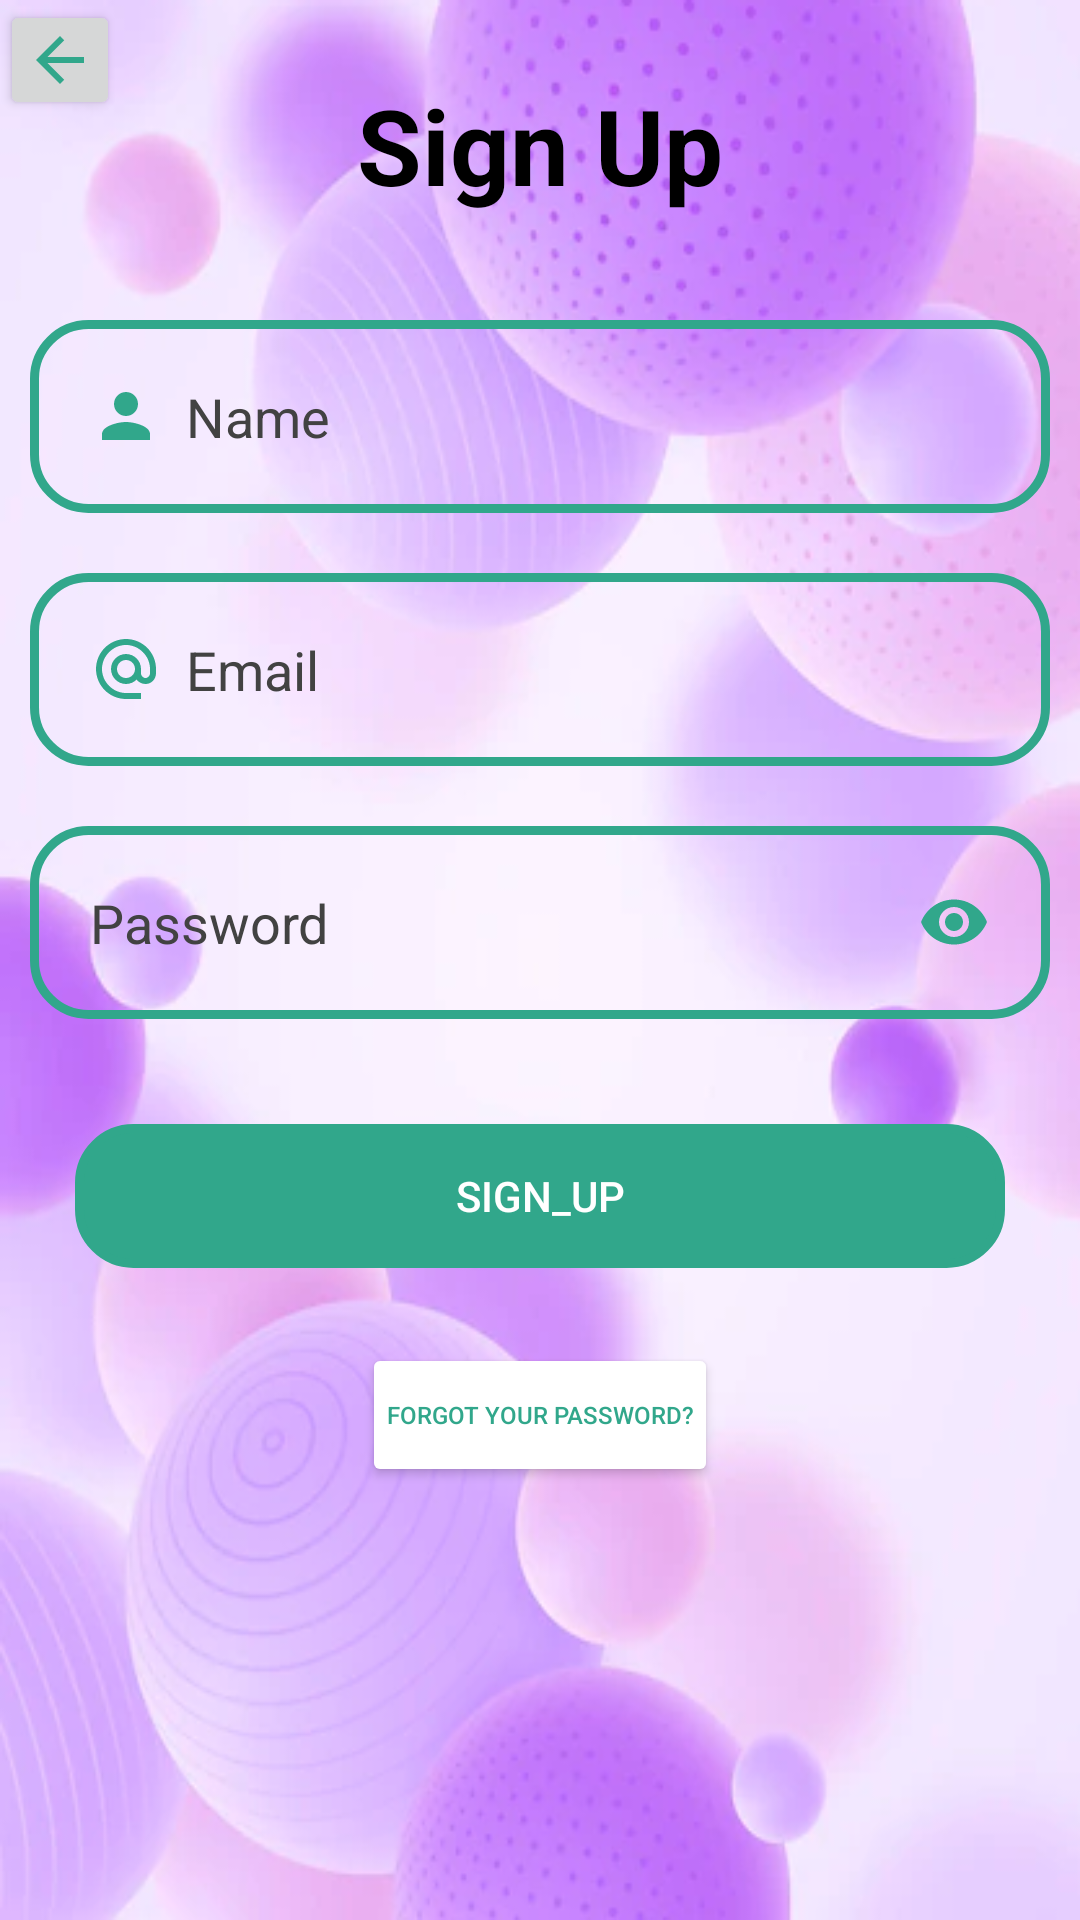

Write the Android layout XML for this screen, with the resource values it uses.
<!-- AndroidManifest.xml: application theme Theme.MyApplication -->
<!-- res/layout/activity_main.xml -->
<?xml version="1.0" encoding="utf-8"?>
<RelativeLayout xmlns:android="http://schemas.android.com/apk/res/android"
    xmlns:app="http://schemas.android.com/apk/res-auto"
    xmlns:tools="http://schemas.android.com/tools"
    android:layout_width="match_parent"
    android:layout_height="match_parent"
    android:orientation="vertical"
    android:gravity="clip_vertical"
    android:background="@drawable/ggra"
    tools:context=".MainActivity"
    >


    <TextView
        android:id="@+id/signuptitle"
        android:layout_width="match_parent"
        android:layout_height="wrap_content"
        android:layout_marginStart="25dp"
        android:layout_marginTop="25dp"
        android:layout_marginEnd="25dp"
        android:layout_marginBottom="25dp"
        android:gravity="center"
        android:text="Sign Up"
        android:textColor="@color/black"
        android:textSize="35dp"
        android:textStyle="bold" />

    <EditText
        android:id="@+id/Name"
        android:layout_width="match_parent"
        android:layout_height="wrap_content"
        android:layout_below="@id/signuptitle"
        android:layout_marginStart="10dp"
        android:layout_marginTop="10dp"
        android:layout_marginEnd="10dp"
        android:layout_marginBottom="10dp"
        android:background="@drawable/edittext_background"
        android:drawableLeft="@drawable/ic_baseline_person_24"
        android:drawablePadding="8dp"

        android:hint="Name"
        android:padding="20dp"
        android:textColor="@color/black"
        android:textColorHint="@color/cardview_dark_background" />
    <EditText
        android:layout_width="match_parent"
        android:layout_height="wrap_content"
        android:id="@+id/Email"
        android:layout_below="@id/Name"
        android:background="@drawable/edittext_background"
        android:hint="Email"
        android:textColorHint="@color/cardview_dark_background"
        android:textColor="@color/black"
        android:layout_margin="10dp"
        android:padding="20dp"
        android:drawableLeft="@drawable/ic_baseline_alternate_email_24"
        android:drawablePadding="8dp"

        />
    <EditText
        android:layout_width="match_parent"
        android:layout_height="wrap_content"
        android:id="@+id/Password"
        android:layout_below="@id/Email"
        android:background="@drawable/edittext_background"
        android:hint="Password"
        android:textColorHint="@color/cardview_dark_background"
        android:textColor="@color/black"
        android:layout_margin="10dp"
        android:padding="20dp"
        android:drawableRight="@drawable/ic_baseline_remove_red_eye_24"
        android:drawablePadding="20dp"
        />
    <Button
        android:layout_width="match_parent"
        android:layout_height="wrap_content"
        android:id="@+id/SignUp"
        android:layout_below="@id/Password"
        android:text="Sign_Up"
        android:textColor="@color/white"
        android:layout_centerHorizontal="true"
        android:layout_margin="25dp"
        android:backgroundTint="@color/green"
        android:background="@drawable/edittext_background"/>
    <Button
        android:layout_width="wrap_content"
        android:layout_height="wrap_content"
        android:id="@+id/forgotpassword"
        android:text="Forgot your password?"
        android:padding="8dp"
        android:layout_below="@id/SignUp"
        android:textSize="8sp"
        android:layout_centerHorizontal="true"
        android:textColor="@color/green"
        android:layout_marginBottom="20dp"
        android:backgroundTint="@color/white"
        />
    <Button
        android:layout_width="40dp"
        android:layout_height="40dp"
        android:id="@+id/xx"
        android:layout_toLeftOf="@id/xx"
        android:drawableBottom="@drawable/ic_baseline_arrow_back_24"
        android:padding="8dp"/>





</RelativeLayout>
<!-- resources referenced by this layout -->
<resources>
  <color name="black">#FF000000</color>
  <color name="green">#31A78B</color>
  <color name="white">#FFFFFFFF</color>
  <!-- drawable edittext_background (drawable) -->
  <?xml version="1.0" encoding="utf-8"?>
  <shape android:shape="rectangle" xmlns:android="http://schemas.android.com/apk/res/android">
  <stroke
      android:width="3dp"
      android:color="@color/green"/>
      <corners
          android:radius="18dp"/>
  
  
  </shape>
  <!-- drawable ggra: png bitmap (drawable-v24, 244032 bytes) -->
  <!-- drawable ic_baseline_alternate_email_24 (drawable) -->
  <vector android:height="24dp" android:tint="#31A78B"
      android:viewportHeight="24" android:viewportWidth="24"
      android:width="24dp" xmlns:android="http://schemas.android.com/apk/res/android">
      <path android:fillColor="@android:color/white" android:pathData="M12,2C6.48,2 2,6.48 2,12s4.48,10 10,10h5v-2h-5c-4.34,0 -8,-3.66 -8,-8s3.66,-8 8,-8 8,3.66 8,8v1.43c0,0.79 -0.71,1.57 -1.5,1.57s-1.5,-0.78 -1.5,-1.57L17,12c0,-2.76 -2.24,-5 -5,-5s-5,2.24 -5,5 2.24,5 5,5c1.38,0 2.64,-0.56 3.54,-1.47 0.65,0.89 1.77,1.47 2.96,1.47 1.97,0 3.5,-1.6 3.5,-3.57L22,12c0,-5.52 -4.48,-10 -10,-10zM12,15c-1.66,0 -3,-1.34 -3,-3s1.34,-3 3,-3 3,1.34 3,3 -1.34,3 -3,3z"/>
  </vector>
  <!-- drawable ic_baseline_arrow_back_24 (drawable) -->
  <vector android:autoMirrored="true" android:height="24dp"
      android:tint="#31A78B" android:viewportHeight="24"
      android:viewportWidth="24" android:width="24dp" xmlns:android="http://schemas.android.com/apk/res/android">
      <path android:fillColor="@android:color/white" android:pathData="M20,11H7.83l5.59,-5.59L12,4l-8,8 8,8 1.41,-1.41L7.83,13H20v-2z"/>
  </vector>
  <!-- drawable ic_baseline_person_24 (drawable) -->
  <vector android:height="24dp" android:tint="#31A78B"
      android:viewportHeight="24" android:viewportWidth="24"
      android:width="24dp" xmlns:android="http://schemas.android.com/apk/res/android">
      <path android:fillColor="@android:color/white" android:pathData="M12,12c2.21,0 4,-1.79 4,-4s-1.79,-4 -4,-4 -4,1.79 -4,4 1.79,4 4,4zM12,14c-2.67,0 -8,1.34 -8,4v2h16v-2c0,-2.66 -5.33,-4 -8,-4z"/>
  </vector>
  <!-- drawable ic_baseline_remove_red_eye_24 (drawable) -->
  <vector android:height="24dp" android:tint="#31A78B"
      android:viewportHeight="24" android:viewportWidth="24"
      android:width="24dp" xmlns:android="http://schemas.android.com/apk/res/android">
      <path android:fillColor="@android:color/white" android:pathData="M12,4.5C7,4.5 2.73,7.61 1,12c1.73,4.39 6,7.5 11,7.5s9.27,-3.11 11,-7.5c-1.73,-4.39 -6,-7.5 -11,-7.5zM12,17c-2.76,0 -5,-2.24 -5,-5s2.24,-5 5,-5 5,2.24 5,5 -2.24,5 -5,5zM12,9c-1.66,0 -3,1.34 -3,3s1.34,3 3,3 3,-1.34 3,-3 -1.34,-3 -3,-3z"/>
  </vector>
  <style name="Theme.MyApplication" parent="Theme.MaterialComponents.DayNight.NoActionBar">
          
          <item name="colorPrimary">@color/purple_500</item>
          <item name="colorPrimaryVariant">@color/purple_700</item>
          <item name="colorOnPrimary">@color/white</item>
  
          
          <item name="colorSecondary">@color/teal_200</item>
          <item name="colorSecondaryVariant">@color/teal_700</item>
          <item name="colorOnSecondary">@color/black</item>
          
          <item name="android:statusBarColor">?attr/colorPrimaryVariant</item>
          
      </style>
  <color name="purple_500">#FF6200EE</color>
  <color name="purple_700">#FF3700B3</color>
  <color name="teal_200">#FF03DAC5</color>
  <color name="teal_700">#FF018786</color>
</resources>
